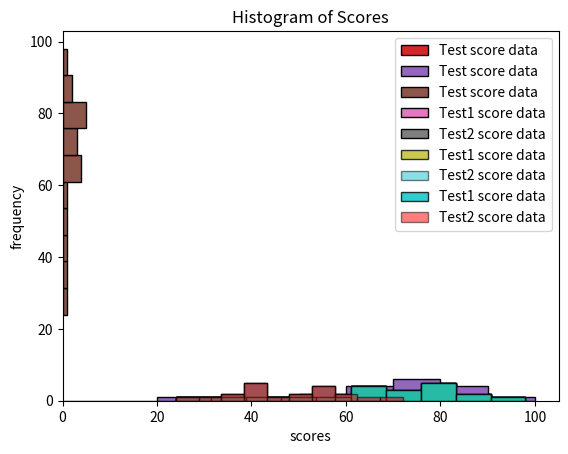

Here is the Python script that generated this plot:
#Step1: Import the required libraries
import pandas as pd
import matplotlib.pyplot as plt

#Step2: Enter the data
values = [82,76,24,40,67,62,75,78,71,32,98,89,78,67,72,82,87,66,56,52]

#Step3: Plot the Histogram
plt.hist(values, histtype='bar')                         #values are plotted on x-axis
plt.show()

#Step4: Specify the Bins
plt.hist(values, bins=10, histtype='bar', edgecolor='k')
plt.show()

#Step5: Add title and labels to the histogram
plt.hist(values, bins=10, histtype='bar', edgecolor='k')

plt.title('Histogram of Scores')
plt.xlabel('scores')
plt.ylabel('frequency')
plt.show()

#Step6: Add legend to the histogram
plt.hist(values, bins=10, histtype='bar', edgecolor='k', label='Test score data')

plt.title('Histogram of Scores')
plt.xlabel('scores')
plt.ylabel('frequency')
plt.legend()
plt.show()

#Step7: Change the range of the histogram
plt.hist(values, bins=10, histtype='bar', edgecolor='k', label='Test score data', range=[0,100])

plt.title('Histogram of Scores')
plt.xlabel('scores')
plt.ylabel('frequency')
plt.legend()
plt.show()

#Step8: Change the orientation of the histogram
plt.hist(values, bins=10, histtype='bar', edgecolor='k', label='Test score data', orientation='horizontal')

plt.title('Histogram of Scores')
plt.xlabel('scores')
plt.ylabel('frequency')
plt.legend()
plt.show()

values1 = [42,36,24,40,67,62,45,58,41,32,48,49,38,57,42,72,57,56,56,43]

plt.hist(values, bins=10, histtype='bar', edgecolor='k', label='Test1 score data')
plt.hist(values1, bins=10, histtype='bar', edgecolor='k', label='Test2 score data')

plt.title('Histogram of Scores')
plt.xlabel('scores')
plt.ylabel('frequency')
plt.legend()
plt.show()

#Step10: Change the transparencies

values1 = [42,36,24,40,67,62,45,58,41,32,48,49,38,57,42,72,57,56,56,43]

plt.hist(values, bins=10, histtype='bar', edgecolor='k', label='Test1 score data', alpha=0.8)
plt.hist(values1, bins=10, histtype='bar', edgecolor='k', label='Test2 score data', alpha=0.5)

plt.title('Histogram of Scores')
plt.xlabel('scores')
plt.ylabel('frequency')
plt.legend()
plt.show()

#Step11: Change the colors

values1 = [42,36,24,40,67,62,45,58,41,32,48,49,38,57,42,72,57,56,56,43]

plt.hist(values, bins=10, histtype='bar', edgecolor='k', label='Test1 score data', alpha=0.8, color='c')
plt.hist(values1, bins=10, histtype='bar', edgecolor='k', label='Test2 score data', alpha=0.5, color='r')

plt.title('Histogram of Scores')
plt.xlabel('scores')
plt.ylabel('frequency')
plt.legend()
plt.show()





